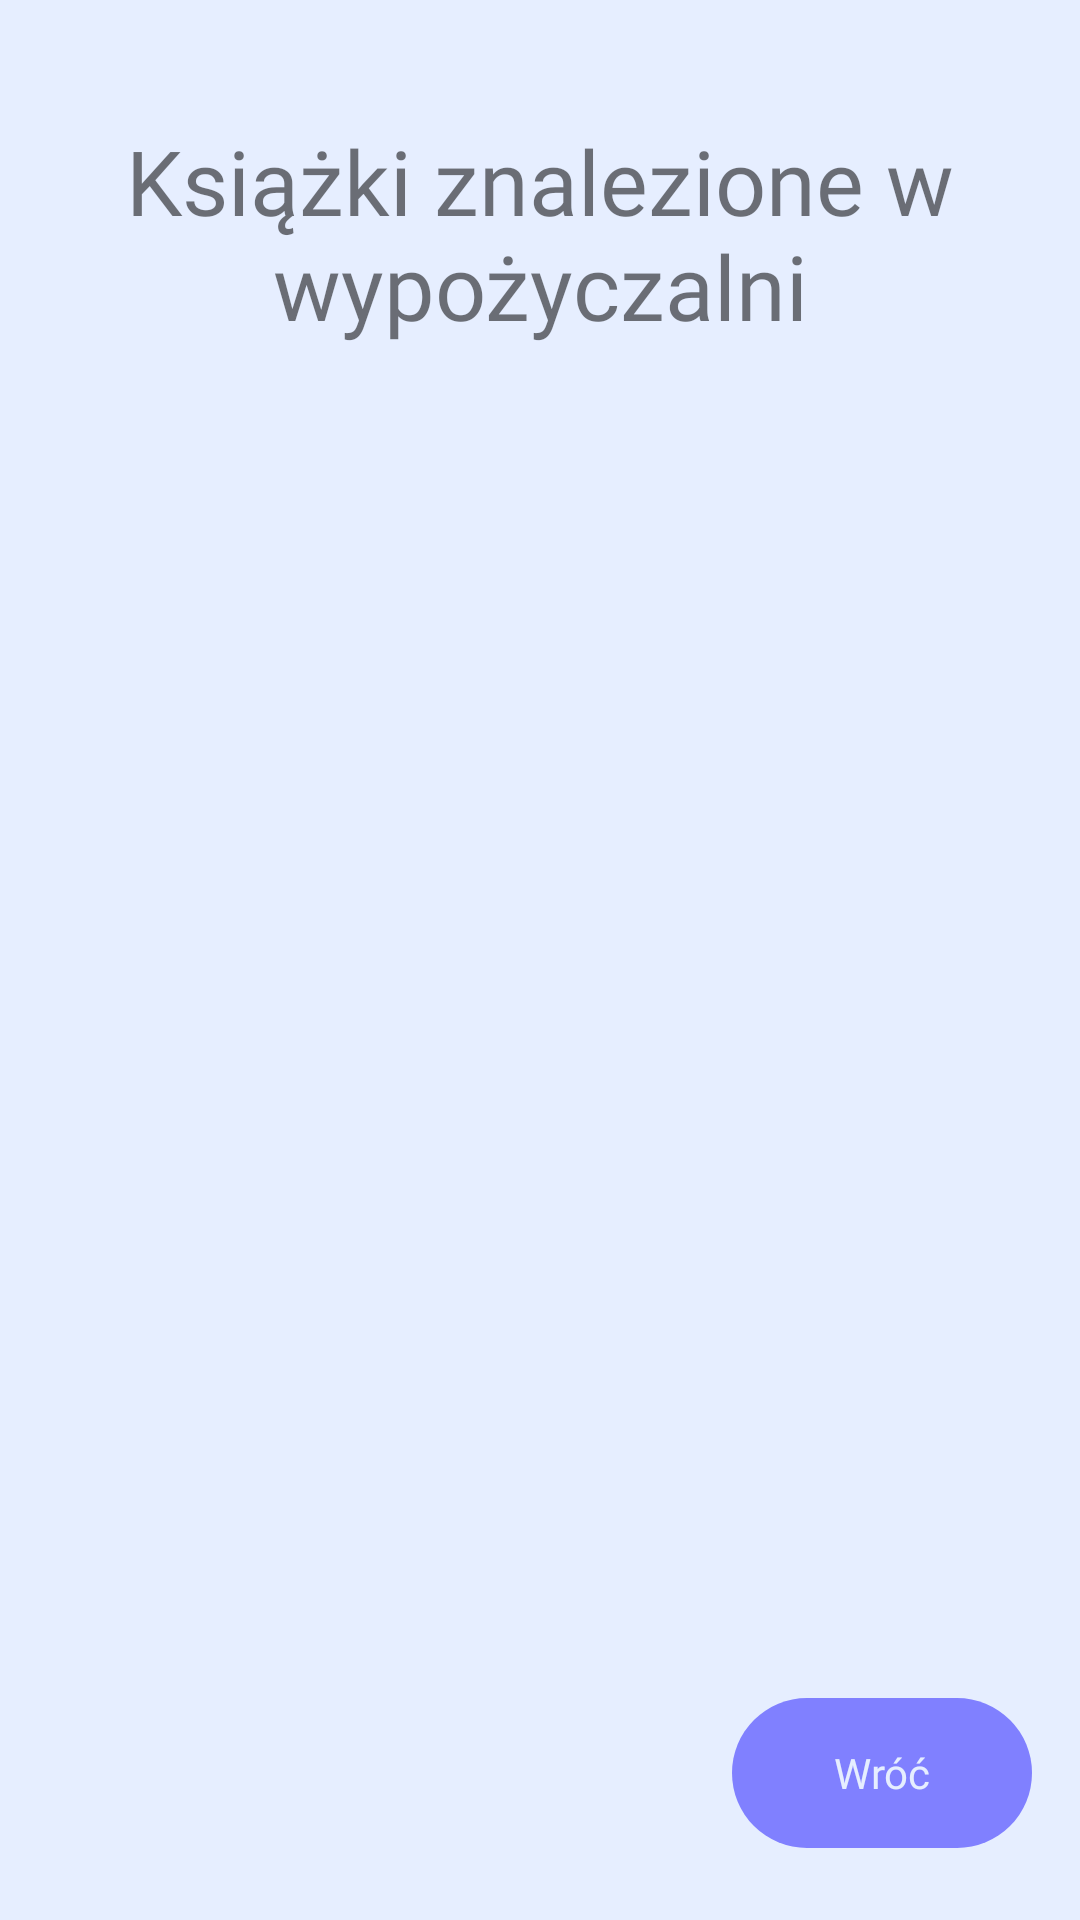

This screen was rendered from an Android layout file. Write that file and the resources it references.
<!-- AndroidManifest.xml: application theme AppTheme -->
<!-- res/layout/activity_rental_books_list.xml -->
<?xml version="1.0" encoding="utf-8"?>
<androidx.constraintlayout.widget.ConstraintLayout xmlns:android="http://schemas.android.com/apk/res/android"
    xmlns:app="http://schemas.android.com/apk/res-auto"
    xmlns:tools="http://schemas.android.com/tools"
    android:layout_width="match_parent"
    android:layout_height="match_parent"
    android:background="@color/colorBlueLight"
    tools:context=".Activities.User.RentalBooksListActivity">

    <TextView
        android:id="@+id/textView3"
        android:layout_width="wrap_content"
        android:layout_height="wrap_content"
        android:layout_marginTop="40dp"
        android:fontFamily="@font/josefinsansbold"
        android:gravity="center"
        android:text="@string/rental_book_list"
        android:textSize="30sp"
        app:layout_constraintEnd_toEndOf="parent"
        app:layout_constraintHorizontal_bias="0.578"
        app:layout_constraintStart_toStartOf="parent"
        app:layout_constraintTop_toTopOf="parent" />

    <androidx.recyclerview.widget.RecyclerView
        android:id="@+id/books_list_recycler_view"
        android:layout_width="390dp"
        android:layout_height="405dp"
        android:layout_marginStart="16dp"
        android:layout_marginTop="16dp"
        android:layout_marginEnd="16dp"
        android:layout_marginBottom="16dp"
        app:layout_constraintBottom_toTopOf="@+id/back_button"
        app:layout_constraintEnd_toEndOf="parent"
        app:layout_constraintHorizontal_bias="0.545"
        app:layout_constraintStart_toStartOf="parent"
        app:layout_constraintTop_toBottomOf="@+id/textView3"
        app:layout_constraintVertical_bias="0.119" />

    <Button
        android:id="@+id/back_button"
        style="@style/Widget.AppCompat.Button.Borderless"
        android:layout_width="100dp"
        android:layout_height="50dp"
        android:layout_marginBottom="24dp"
        android:background="@drawable/button_bottom_background"
        android:fontFamily="@font/josefinsansbold"
        android:text="@string/back_button"
        android:textAllCaps="false"
        android:textColor="@color/colorBlueLight"
        android:textSize="14sp"
        app:layout_constraintBottom_toBottomOf="parent"
        app:layout_constraintEnd_toEndOf="parent"
        app:layout_constraintHorizontal_bias="0.938"
        app:layout_constraintStart_toStartOf="parent" />

</androidx.constraintlayout.widget.ConstraintLayout>
<!-- resources referenced by this layout -->
<resources>
  <color name="colorBlueLight">#e6eeff</color>
  <!-- drawable button_bottom_background (drawable) -->
  <?xml version="1.0" encoding="utf-8"?>
  <shape xmlns:android="http://schemas.android.com/apk/res/android">
  
      <solid
          android:color="@color/colorPurpleLight"
          />
  
      <corners
          android:radius="50dp"
          />
  
  </shape>
  <string name="back_button">Wróć</string>
  <string name="rental_book_list">Książki znalezione w wypożyczalni</string>
  <style name="AppTheme" parent="Theme.AppCompat.Light.NoActionBar">
          
          <item name="colorPrimary">@color/colorPrimary</item>
          <item name="colorPrimaryDark">@color/colorBlueOrigin</item>
          <item name="colorAccent">@color/colorAccent</item>
      </style>
  <color name="colorPurpleLight">#8080FF</color>
  <color name="colorPrimary">#008577</color>
  <color name="colorBlueOrigin">#0FAED4</color>
  <color name="colorAccent">#D81B60</color>
</resources>
